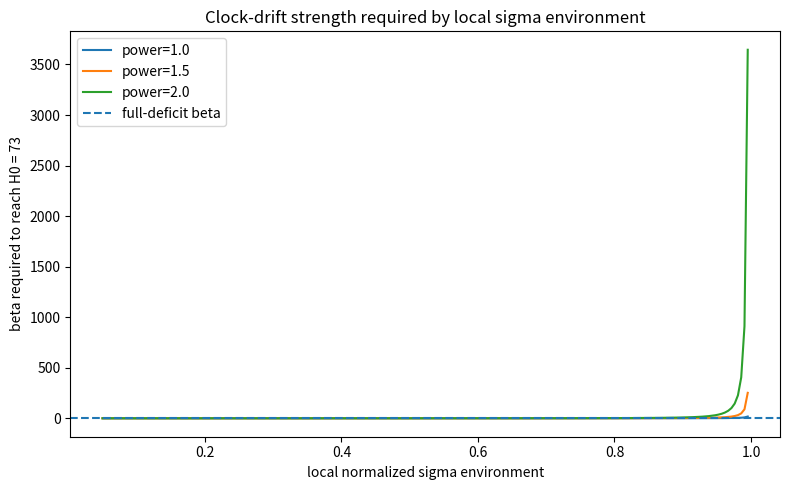
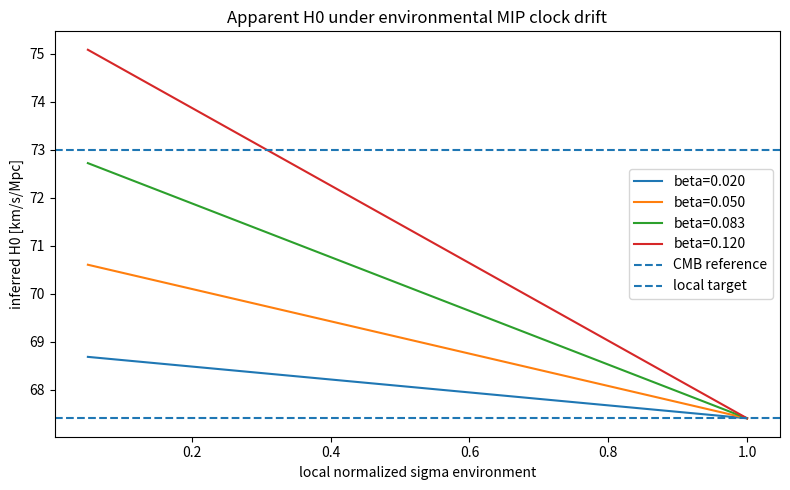

Recreate these plots in Python, in order.
"""
clock_drift_hubble_scan.py

Flux Cosmology / MIP clock-drift test for the Hubble tension.

Purpose
-------
This file keeps the CMB geometry from cmbr.py fixed, especially:

    theta_* = r_s(a_*) / chi_*

Then it adds a separate environmental clock-rate law for MIP/actualization.
The aim is to test whether the same background can yield:

    H0_CMB   ~= 67.4 km/s/Mpc    from the high-sigma CMB calibration
    H0_local ~= 73.0 km/s/Mpc    from low-sigma local distance-ladder clocks

without moving the CMB acoustic angle theta_*.

Interpretation
--------------
Planck time remains the hard floor. The zeptosecond/MIP interval is treated as
an emergent coarse-grained actualization cadence. In a low-sigma environment,
the MIP cadence can run at a slightly different rate relative to the high-sigma
CMB reference environment.

This script does NOT claim the model is correct. It asks a clean numerical
question:

    How large must the environmental clock drift be to map Planck-like H0 to
    SH0ES-like H0 while leaving theta_* unchanged?

If the required drift is small, smooth, and observationally testable, it becomes
worth adding to the main solver. If it requires huge or pathological drift, the
idea fails cleanly.
"""

import numpy as np
from scipy.integrate import solve_ivp
import matplotlib.pyplot as plt

# ============================================================
# 1. Baseline cosmology parameters from cmbr.py
# ============================================================
# Dimensionless units with 8*pi*G/3 = 1.
Omega_m0 = 0.3
Omega_r0 = 9e-5
Omega_b0 = 0.05

V0 = 0.7
mu = 2.0

# Reference H0 values in km/s/Mpc
H0_CMB_REF = 67.4
H0_LOCAL_TARGET = 73.0

# Recombination redshift
z_star = 1100.0

# Integration range in N = ln(a)
N_start = -10.0
N_end = 0.0
N_samples = 4000

# Initial flux/coherence scalar
sigma_init = 5.0
v_init = 0.0


# ============================================================
# 2. Flux scalar background
# ============================================================
def V_sigma(sigma):
    """Flux scalar potential."""
    return V0 * (1.0 - np.exp(-sigma / mu)) ** 2


def dV_dsigma(sigma):
    """Derivative of the flux scalar potential."""
    exp_term = np.exp(-sigma / mu)
    return 2.0 * V0 * (1.0 - exp_term) * exp_term / mu


def H_of_N(N, sigma, v):
    """Dimensionless geometric Hubble rate H(N)."""
    a = np.exp(N)
    rho_r = Omega_r0 * a ** -4
    rho_m = Omega_m0 * a ** -3
    rho_sigma = 0.5 * v ** 2 + V_sigma(sigma)
    return np.sqrt(rho_r + rho_m + rho_sigma)


def flux_scalar_system(N, y):
    """ODE system for sigma(N), v(N), where v = d sigma / dt."""
    sigma, v = y
    H = H_of_N(N, sigma, v)
    return [v / H, -3.0 * v - dV_dsigma(sigma) / H]


def solve_background():
    """Solve the baseline cmbr.py-style background."""
    sol = solve_ivp(
        flux_scalar_system,
        t_span=(N_start, N_end),
        y0=[sigma_init, v_init],
        dense_output=True,
        atol=1e-9,
        rtol=1e-9,
    )

    N_vals = np.linspace(N_start, N_end, N_samples)
    sigma_vals, v_vals = sol.sol(N_vals)
    a_vals = np.exp(N_vals)
    z_vals = 1.0 / a_vals - 1.0
    H_vals = H_of_N(N_vals, sigma_vals, v_vals)

    return {
        "N": N_vals,
        "a": a_vals,
        "z": z_vals,
        "sigma": sigma_vals,
        "v": v_vals,
        "H": H_vals,
    }


# ============================================================
# 3. CMB geometry: sound horizon and last-scattering distance
# ============================================================
def cmb_geometry(bg):
    """Compute r_s, chi_*, and theta_* from the baseline geometry."""
    a_vals = bg["a"]
    H_vals = bg["H"]

    a_star = 1.0 / (1.0 + z_star)

    # Sound horizon: r_s = int_0^a* c_s da / (a^2 H)
    mask_star = a_vals <= a_star
    a_early = a_vals[mask_star]
    H_early = H_vals[mask_star]

    rho_b_early = Omega_b0 * a_early ** -3
    rho_gamma_early = Omega_r0 * a_early ** -4

    cs2 = 1.0 / (3.0 * (1.0 + 3.0 * rho_b_early / (4.0 * rho_gamma_early)))
    cs = np.sqrt(cs2)

    r_s = np.trapezoid(cs / (a_early ** 2 * H_early), a_early)

    # Comoving distance: chi_* = int_a*^1 da / (a^2 H)
    mask_los = a_vals >= a_star
    a_los = a_vals[mask_los]
    H_los = H_vals[mask_los]
    chi_star = np.trapezoid(1.0 / (a_los ** 2 * H_los), a_los)

    theta_star = r_s / chi_star

    return {
        "a_star": a_star,
        "r_s": r_s,
        "chi_star": chi_star,
        "theta_star": theta_star,
        "ell_A_proxy": np.pi / theta_star,
    }


# ============================================================
# 4. Environmental MIP clock-drift law
# ============================================================
def mip_clock_rate_factor(sigma_env_norm, beta, power=1.0):
    """
    Environmental MIP clock-rate factor.

    sigma_env_norm:
        Normalized environmental coherence, 0 <= sigma <= 1.
        sigma = 1 means high-coherence/high-sigma reference environment.
        sigma = 0 means maximally low-coherence environment.

    beta:
        Maximum fractional clock-rate lift in the lowest-sigma environment.

    power:
        Shape parameter. power=1 is linear; power>1 makes the drift weaker
        until very low sigma.

    Returns
    -------
    rate_factor:
        Multiplicative factor on the inferred local H0.

        H0_inferred(env) = H0_CMB_reference * rate_factor

    MIP interval factor:
        tau_env / tau_ref = 1 / rate_factor.
        So a rate_factor > 1 means shorter coarse-grained MIP interval.
    """
    sigma_env_norm = np.clip(sigma_env_norm, 0.0, 1.0)
    deficit = 1.0 - sigma_env_norm
    return 1.0 + beta * deficit ** power


def inferred_H0(H0_cmb, sigma_env_norm, beta, power=1.0):
    """Observed H0 inferred under the environmental clock-rate law."""
    return H0_cmb * mip_clock_rate_factor(sigma_env_norm, beta, power)


def beta_required_for_target(H0_cmb, H0_target, sigma_env_norm, power=1.0):
    """Analytic beta needed to map H0_cmb to H0_target for a given environment."""
    sigma_env_norm = np.clip(sigma_env_norm, 0.0, 1.0)
    deficit = 1.0 - sigma_env_norm
    if deficit <= 0.0:
        return np.inf
    return (H0_target / H0_cmb - 1.0) / (deficit ** power)


# ============================================================
# 5. Scan and diagnostics
# ============================================================
def run_scan():
    bg = solve_background()
    geom = cmb_geometry(bg)

    # Local environments to test.
    # 1.0 = CMB reference; lower values = lower local coherence.
    sigma_env_grid = np.linspace(1.0, 0.05, 200)
    power_values = [1.0, 1.5, 2.0]

    rows = []
    for power in power_values:
        beta_req = np.array([
            beta_required_for_target(H0_CMB_REF, H0_LOCAL_TARGET, s, power)
            for s in sigma_env_grid
        ])
        rows.append((power, beta_req))

    # Fiducial example: if the local ladder samples a strongly low-sigma
    # environment, sigma_env_norm = 0 means the needed beta is just the H0 ratio - 1.
    sigma_local_fid = 0.0
    beta_fid = beta_required_for_target(
        H0_CMB_REF, H0_LOCAL_TARGET, sigma_local_fid, power=1.0
    )
    H0_local_fid = inferred_H0(H0_CMB_REF, sigma_local_fid, beta_fid, power=1.0)
    tau_interval_factor = 1.0 / mip_clock_rate_factor(sigma_local_fid, beta_fid, power=1.0)

    print("================ Flux Clock-Drift Hubble Scan ================")
    print(f"Baseline H0_CMB reference        : {H0_CMB_REF:.3f} km/s/Mpc")
    print(f"Target local H0                 : {H0_LOCAL_TARGET:.3f} km/s/Mpc")
    print(f"Required full-deficit beta      : {beta_fid:.6f}")
    print(f"Clock-rate lift needed          : {(H0_LOCAL_TARGET/H0_CMB_REF - 1.0)*100:.3f}%")
    print(f"MIP interval factor tau/tau_ref : {tau_interval_factor:.6f}")
    print(f"Recovered H0_local              : {H0_local_fid:.3f} km/s/Mpc")
    print()
    print("CMB geometry is unchanged by this first-order clock law:")
    print(f"r_s                             : {geom['r_s']:.8e} H0^-1")
    print(f"chi_*                           : {geom['chi_star']:.8e} H0^-1")
    print(f"theta_* = r_s/chi_*             : {geom['theta_star']:.8e}")
    print(f"ell_A proxy = pi/theta_*        : {geom['ell_A_proxy']:.3f}")
    print()
    print("Interpretation:")
    print("A beta of ~0.083 means the local actualization clock would need to")
    print("run about 8.3% faster than the high-sigma CMB reference clock, or")
    print("equivalently the coarse MIP interval would be about 7.7% shorter.")

    # Plot 1: beta required versus assumed local sigma.
    plt.figure(figsize=(8, 5))
    for power, beta_req in rows:
        plt.plot(sigma_env_grid, beta_req, label=f"power={power}")
    plt.axhline(beta_fid, linestyle="--", label="full-deficit beta")
    plt.xlabel("local normalized sigma environment")
    plt.ylabel("beta required to reach H0 = 73")
    plt.title("Clock-drift strength required by local sigma environment")
    plt.legend()
    plt.tight_layout()
    plt.savefig("clock_drift_beta_required.png", dpi=180)

    # Plot 2: inferred H0 for a few beta values.
    plt.figure(figsize=(8, 5))
    for beta in [0.02, 0.05, beta_fid, 0.12]:
        H0_curve = inferred_H0(H0_CMB_REF, sigma_env_grid, beta, power=1.0)
        plt.plot(sigma_env_grid, H0_curve, label=f"beta={beta:.3f}")
    plt.axhline(H0_CMB_REF, linestyle="--", label="CMB reference")
    plt.axhline(H0_LOCAL_TARGET, linestyle="--", label="local target")
    plt.xlabel("local normalized sigma environment")
    plt.ylabel("inferred H0 [km/s/Mpc]")
    plt.title("Apparent H0 under environmental MIP clock drift")
    plt.legend()
    plt.tight_layout()
    plt.savefig("clock_drift_h0_scan.png", dpi=180)

    return bg, geom


if __name__ == "__main__":
    run_scan()
